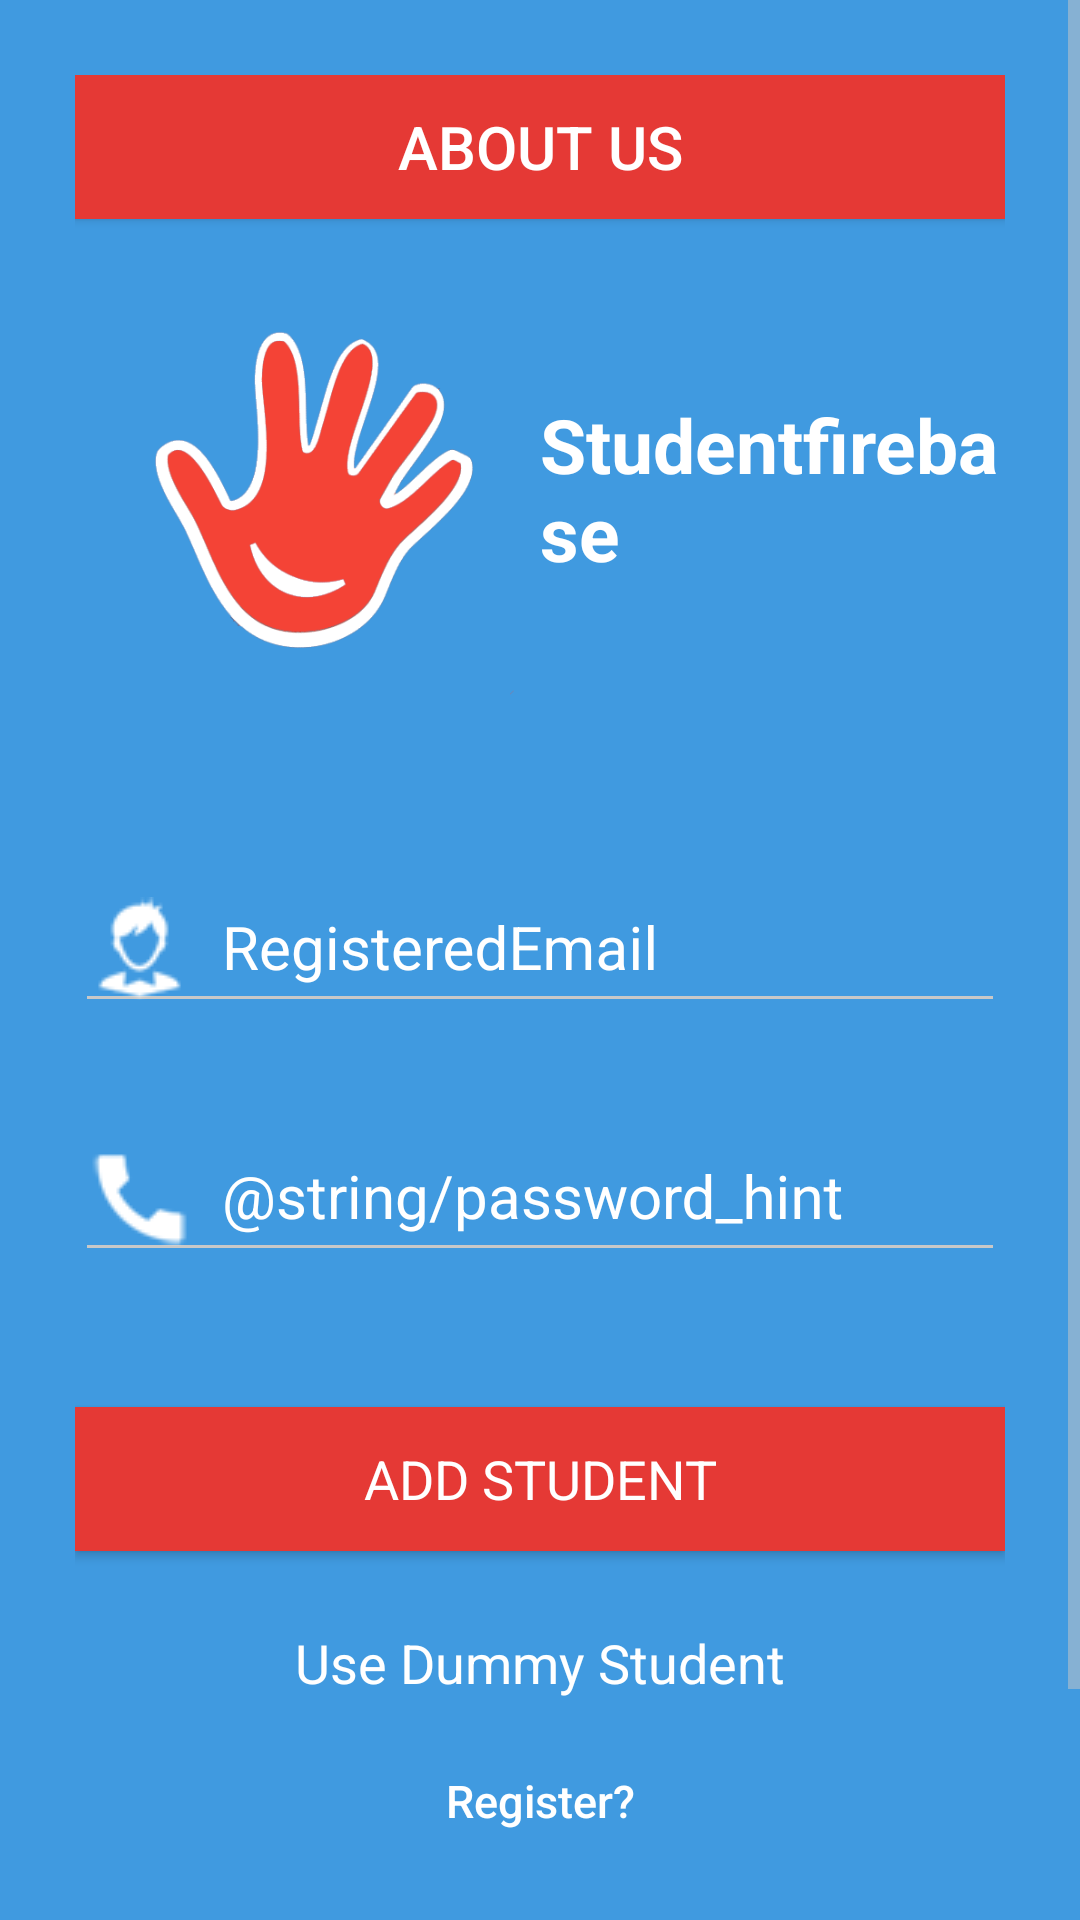

Here is an Android app screen rendered from its layout file. Give the layout XML and the strings, colors and styles it references.
<!-- AndroidManifest.xml: activity theme NoTitle -->
<!-- res/layout/activity_add_student.xml -->
<LinearLayout xmlns:android="http://schemas.android.com/apk/res/android"
    xmlns:tools="http://schemas.android.com/tools"
    android:layout_width="match_parent"
    android:layout_height="match_parent"
    android:background="@color/colorBackground"
    android:orientation="vertical"
    tools:context=".AddStudentActivity">

    <ScrollView
        android:layout_width="match_parent"
        android:layout_height="match_parent">

        <LinearLayout
            android:layout_width="match_parent"
            android:layout_height="wrap_content"
            android:layout_marginBottom="@dimen/marginBottom"
            android:layout_marginEnd="@dimen/marginLeft"
            android:layout_marginLeft="@dimen/marginLeft"
            android:layout_marginRight="@dimen/marginRight"
            android:layout_marginStart="@dimen/marginRight"
            android:layout_marginTop="@dimen/marginTop"
            android:orientation="vertical">


            <Button
                android:id="@+id/buttonAboutUs"
                android:layout_width="match_parent"
                android:layout_height="wrap_content"
                android:background="@color/colorButton"
                android:text="@string/about_us"
                android:textColor="@color/colorWhite"
                android:textSize="20sp" />

            <LinearLayout
                android:layout_width="match_parent"
                android:layout_height="wrap_content"
                android:layout_marginBottom="@dimen/marginBottom"
                android:orientation="horizontal">

                <ImageView
                    android:layout_width="match_parent"
                    android:layout_height="match_parent"
                    android:layout_weight="1"
                    android:contentDescription="@string/student_aggregator_logo"
                    android:src="@drawable/logo_red" />

                <TextView
                    android:layout_width="match_parent"
                    android:layout_height="180dp"
                    android:layout_weight="1"
                    android:gravity="center_vertical"
                    android:text="@string/app_name"
                    android:textColor="@color/colorWhite"
                    android:textSize="@dimen/text_size_big"
                    android:textStyle="bold" />

            </LinearLayout>

            <LinearLayout
                android:layout_width="match_parent"
                android:layout_height="wrap_content"
                android:layout_marginBottom="45dp"
                android:orientation="vertical">

                <android.support.design.widget.TextInputLayout
                    android:layout_width="match_parent"
                    android:layout_height="wrap_content">

                    <EditText
                        android:id="@+id/editTextStudentName"
                        android:layout_width="match_parent"
                        android:layout_height="wrap_content"
                        android:layout_marginBottom="@dimen/margin_between_edit_text"
                        android:drawableLeft="@drawable/studentet"
                        android:drawablePadding="@dimen/small_padding"
                        android:drawableStart="@drawable/studentet"
                        android:hint="@string/student_registered_email"
                        android:inputType="textEmailAddress"
                        android:maxLines="1"
                        android:singleLine="true"
                        android:textColor="@color/colorWhite"
                        android:textSize="@dimen/text_size_normal" />

                </android.support.design.widget.TextInputLayout>


                <android.support.design.widget.TextInputLayout
                    android:layout_width="match_parent"
                    android:layout_height="wrap_content">

                    <EditText
                        android:id="@+id/editTextContact"
                        android:layout_width="match_parent"
                        android:layout_height="wrap_content"
                        android:layout_marginBottom="@dimen/margin_between_edit_text"
                        android:drawableLeft="@drawable/contactet"
                        android:drawablePadding="@dimen/small_padding"
                        android:drawableStart="@drawable/contactet"
                        android:hint="@string/password_hint"
                        android:imeActionId="@+id/editTextAdd"
                        android:imeActionLabel="Add"
                        android:imeOptions="actionUnspecified"
                        android:inputType="textPassword"
                        android:maxLines="1"
                        android:singleLine="true"
                        android:textColor="@color/colorWhite"
                        android:textSize="@dimen/text_size_normal" />

                </android.support.design.widget.TextInputLayout>

                <Button
                    android:id="@+id/buttonAddStudent"
                    android:layout_width="match_parent"
                    android:layout_height="wrap_content"
                    android:layout_marginTop="@dimen/marginTop"
                    android:background="@color/colorButton"
                    android:fontFamily="sans-serif-normal"
                    android:text="@string/add_student"
                    android:textColor="@color/colorWhite"
                    android:textSize="@dimen/text_size_normal_smaller" />

                <TextView
                    android:id="@+id/textViewDummyStudent"
                    android:layout_width="match_parent"
                    android:layout_height="wrap_content"
                    android:layout_marginTop="@dimen/marginTop"
                    android:fontFamily="sans-serif-normal"
                    android:gravity="center"
                    android:text="@string/use_dummy_student"
                    android:textColor="@color/colorWhite"
                    android:textSize="@dimen/text_size_normal_smaller" />
                <Button
                    android:id="@+id/btn_signup"
                    android:layout_width="fill_parent"
                    android:layout_height="wrap_content"
                    android:layout_marginTop="10dp"
                    android:background="@null"
                    android:text="@string/btn_link_to_register"
                    android:textAllCaps="false"
                    android:textColor="@color/colorWhite"
                    android:textSize="15dp" />
                <Button
                    android:id="@+id/btn_resetpassword"
                    android:layout_width="fill_parent"
                    android:layout_height="wrap_content"
                    android:layout_marginTop="10dp"
                    android:background="@null"
                    android:text="@string/forgotPassword"
                    android:textAllCaps="false"
                    android:textColor="@color/colorWhite"
                    android:textSize="15dp" />
                <ProgressBar
                    android:id="@+id/progressBar"
                    android:layout_width="30dp"
                    android:layout_height="30dp"
                    android:layout_gravity="center|bottom"
                    android:layout_marginBottom="20dp"
                    android:visibility="gone" />

            </LinearLayout>

        </LinearLayout>

    </ScrollView>

</LinearLayout>
<!-- resources referenced by this layout -->
<resources>
  <color name="colorBackground">#409AE0</color>
  <color name="colorButton">#e53935</color>
  <color name="colorWhite">#FFF</color>
  <dimen name="marginBottom">25dp</dimen>
  <dimen name="marginLeft">25dp</dimen>
  <dimen name="marginRight">25dp</dimen>
  <dimen name="marginTop">25dp</dimen>
  <dimen name="margin_between_edit_text">20dp</dimen>
  <dimen name="small_padding">10dp</dimen>
  <dimen name="text_size_big">25sp</dimen>
  <dimen name="text_size_normal">20sp</dimen>
  <dimen name="text_size_normal_smaller">18sp</dimen>
  <!-- drawable contactet: png bitmap (drawable, 3230 bytes) -->
  <!-- drawable logo_red: png bitmap (drawable, 38049 bytes) -->
  <!-- drawable studentet: png bitmap (drawable, 3463 bytes) -->
  <string name="about_us">About Us</string>
  <string name="add_student">Add Student</string>
  <string name="app_name">Studentfirebase</string>
  <string name="btn_link_to_register">Register?</string>
  <string name="forgotPassword">Forgot password?</string>
  <string name="student_aggregator_logo">Schulerz Logo</string>
  <string name="student_registered_email">RegisteredEmail</string>
  <string name="use_dummy_student">Use Dummy Student</string>
  <style name="NoTitle" parent="Theme.AppCompat.Light.NoActionBar">
          <item name="colorPrimary">@color/colorPrimary</item>
          <item name="colorPrimaryDark">@color/colorPrimaryDark</item>
          <item name="colorAccent">@color/colorAccent</item>
          <item name="android:colorBackground">@color/colorWhite</item>
          <item name="android:textColorPrimary">@color/colorBlack</item>
  
          <item name="colorControlNormal">@color/colorGrey</item>
          <item name="colorControlActivated">@color/colorWhite</item>
          <item name="android:textColorHint">@color/colorWhite</item>
      </style>
  <color name="colorPrimary">#1D6ECC</color>
  <color name="colorPrimaryDark">#1E7EC8</color>
  <color name="colorAccent">#FFF</color>
  <color name="colorBlack">#000</color>
  <color name="colorGrey">#C8C8C8</color>
</resources>
